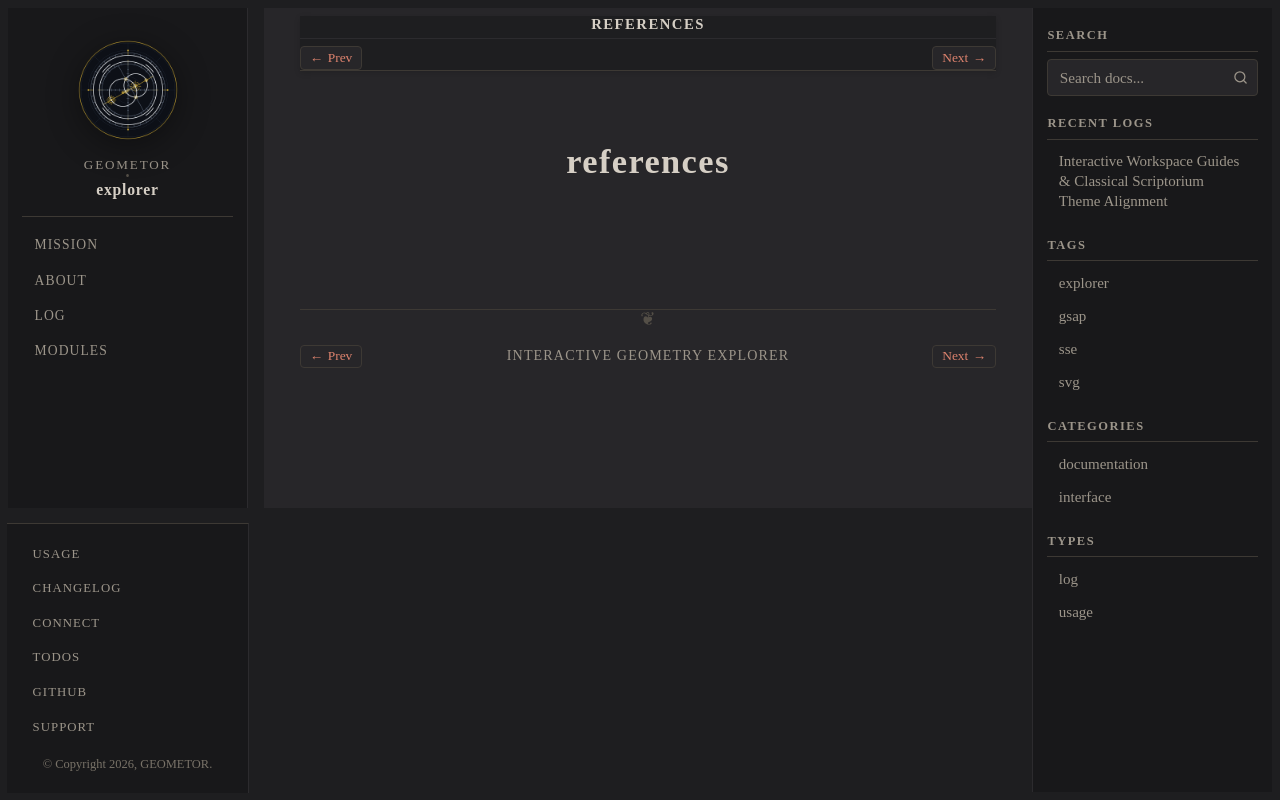

repository: geometor/explorer · page: refs/index.html · generator: sphinx

references
==========

.. collection::
   :sort: order
